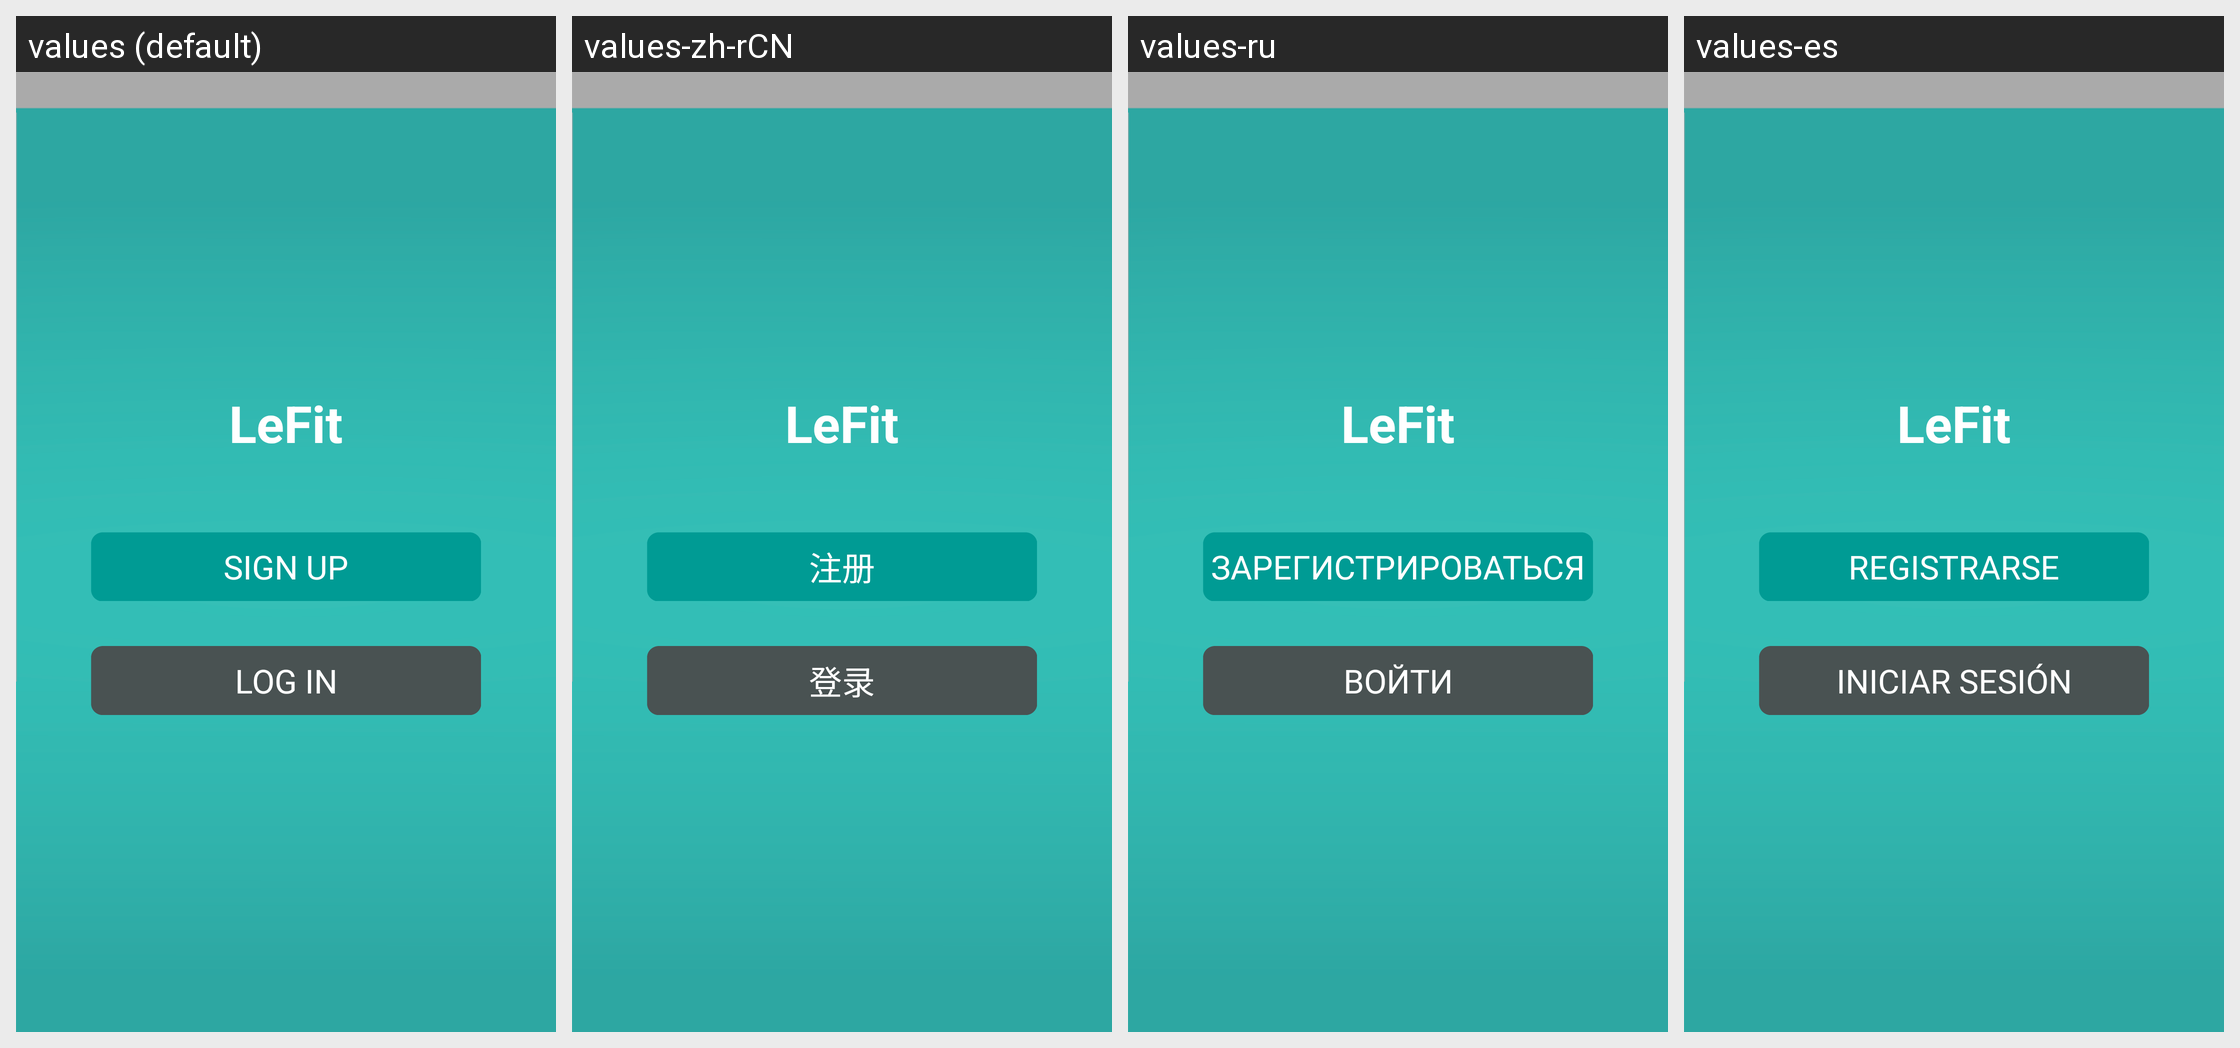

Translations of the strings shown on this Android screen, per locale in the grid:
Android screen res/layout/welcome.xml rendered under 4 locales, left to right: values (default), values-zh-rCN, values-ru, values-es. Device: Nexus 5 (rendered at 1080×1920; each locale shown at half size, 540×960, under a caption strip naming it); theme android:Theme.Light.NoTitleBar.Fullscreen.
Other locales in the repository, not shown: values-de, values-fr, values-it, values-ja, values-nl, values-pl, values-pt, values-zh-rTW.
Strings drawn on this screen, with the default value and each locale's value (text and hints the layout hard-codes, and strings that could not be matched under every locale, appear in the picture but are not listed):

app_name
  values: LeFit
  values-zh-rCN: LeFit  [not translated; the default value is used]
  values-ru: LeFit  [not translated; the default value is used]
  values-es: LeFit  [not translated; the default value is used]

btn_reg
  values: SIGN UP
  values-zh-rCN: 注册
  values-ru: ЗАРЕГИСТРИРОВАТЬСЯ
  values-es: REGISTRARSE

btn_login
  values: LOG IN
  values-zh-rCN: 登录
  values-ru: ВОЙТИ
  values-es: INICIAR SESIÓN
